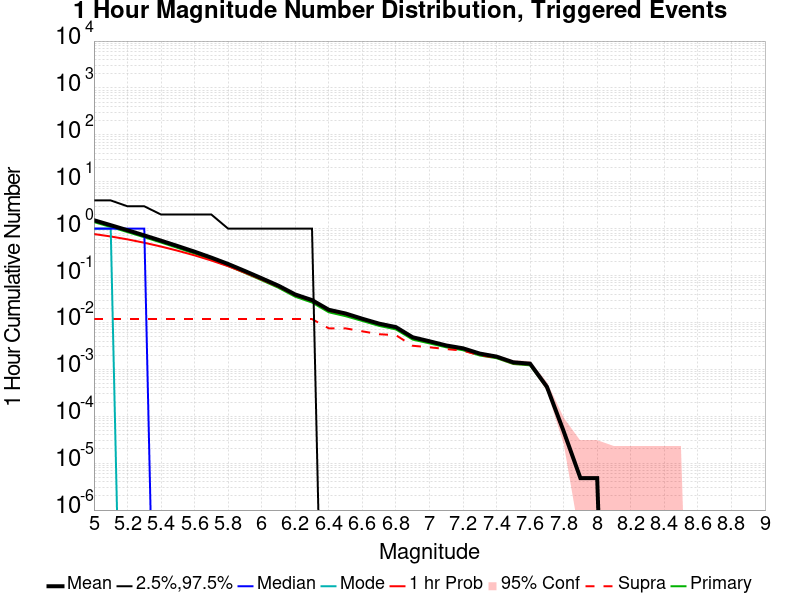

The data file committed next to this chart (first rows):
Mag, Mean, 2.5 %ile, 97.5 %ile, Median, Mode, 1 hr Probability, 1 hr Supra-Seis Prob, Primary Aftershocks Mean
5.0, 1.514, 0.0, 4.0, 1.0, 1.0, 0.7679, 0.01182, 1.381
5.1, 1.187, 0.0, 4.0, 1.0, 1.0, 0.6819, 0.01182, 1.083
5.2, 0.9256, 0.0, 3.0, 1.0, 0.0, 0.5911, 0.01182, 0.8446
5.3, 0.7187, 0.0, 3.0, 1.0, 0.0, 0.5014, 0.01182, 0.6556
5.4, 0.5544, 0.0, 2.0, 0.0, 0.0, 0.4159, 0.01182, 0.5059
5.5, 0.4248, 0.0, 2.0, 0.0, 0.0, 0.3381, 0.01182, 0.3873
5.6, 0.3231, 0.0, 2.0, 0.0, 0.0, 0.2694, 0.01182, 0.2946
5.7, 0.2411, 0.0, 2.0, 0.0, 0.0, 0.2094, 0.01182, 0.2197
5.8, 0.1764, 0.0, 1.0, 0.0, 0.0, 0.1583, 0.01182, 0.1605
5.9, 0.125, 0.0, 1.0, 0.0, 0.0, 0.1151, 0.01182, 0.1136
6.0, 0.08746, 0.0, 1.0, 0.0, 0.0, 0.08194, 0.01182, 0.07931
6.1, 0.06082, 0.0, 1.0, 0.0, 0.0, 0.05773, 0.01182, 0.05484
6.2, 0.03952, 0.0, 1.0, 0.0, 0.0, 0.03791, 0.01182, 0.03533
6.3, 0.03, 0.0, 1.0, 0.0, 0.0, 0.02884, 0.01182, 0.02661
6.4, 0.01864, 0.0, 0.0, 0.0, 0.0, 0.01793, 0.007487, 0.01648
6.5, 0.01553, 0.0, 0.0, 0.0, 0.0, 0.0149, 0.007482, 0.01362
6.6, 0.012, 0.0, 0.0, 0.0, 0.0, 0.01175, 0.006472, 0.01076
6.7, 0.009442, 0.0, 0.0, 0.0, 0.0, 0.009264, 0.005614, 0.00845
6.8, 0.007961, 0.0, 0.0, 0.0, 0.0, 0.007832, 0.00536, 0.007109
6.9, 0.004833, 0.0, 0.0, 0.0, 0.0, 0.004771, 0.003186, 0.004316
7.0, 0.003976, 0.0, 0.0, 0.0, 0.0, 0.003938, 0.002956, 0.003578
7.1, 0.003233, 0.0, 0.0, 0.0, 0.0, 0.003219, 0.002711, 0.002951
7.2, 0.002812, 0.0, 0.0, 0.0, 0.0, 0.002802, 0.002505, 0.002558
7.3, 0.00217, 0.0, 0.0, 0.0, 0.0, 0.00216, 0.001988, 0.001974
7.4, 0.001873, 0.0, 0.0, 0.0, 0.0, 0.001868, 0.001792, 0.001729
7.5, 0.001413, 0.0, 0.0, 0.0, 0.0, 0.001408, 0.001394, 0.001303
7.6, 0.001322, 0.0, 0.0, 0.0, 0.0, 0.001317, 0.001313, 0.001217
7.7, 4.2633302E-4, 0.0, 0.0, 0.0, 0.0, 4.2633302E-4, 4.2154276E-4, 4.0238173E-4
7.8, 4.7902584E-5, 0.0, 0.0, 0.0, 0.0, 4.7902584E-5, 4.3112326E-5, 4.7902584E-5
7.9, 4.7902586E-6, 0.0, 0.0, 0.0, 0.0, 4.7902586E-6, 4.7902586E-6, 4.7902586E-6
8.0, 4.7902586E-6, 0.0, 0.0, 0.0, 0.0, 4.7902586E-6, 4.7902586E-6, 4.7902586E-6
8.1, 0.0, 0.0, 0.0, 0.0, 0.0, 0.0, 0.0, 0.0
8.2, 0.0, 0.0, 0.0, 0.0, 0.0, 0.0, 0.0, 0.0
8.3, 0.0, 0.0, 0.0, 0.0, 0.0, 0.0, 0.0, 0.0
8.4, 0.0, 0.0, 0.0, 0.0, 0.0, 0.0, 0.0, 0.0
8.5, 0.0, 0.0, 0.0, 0.0, 0.0, 0.0, 0.0, 0.0
8.6, 0.0, 0.0, 0.0, 0.0, 0.0, 0.0, 0.0, 0.0
8.7, 0.0, 0.0, 0.0, 0.0, 0.0, 0.0, 0.0, 0.0
8.8, 0.0, 0.0, 0.0, 0.0, 0.0, 0.0, 0.0, 0.0
8.9, 0.0, 0.0, 0.0, 0.0, 0.0, 0.0, 0.0, 0.0
9.0, 0.0, 0.0, 0.0, 0.0, 0.0, 0.0, 0.0, 0.0
